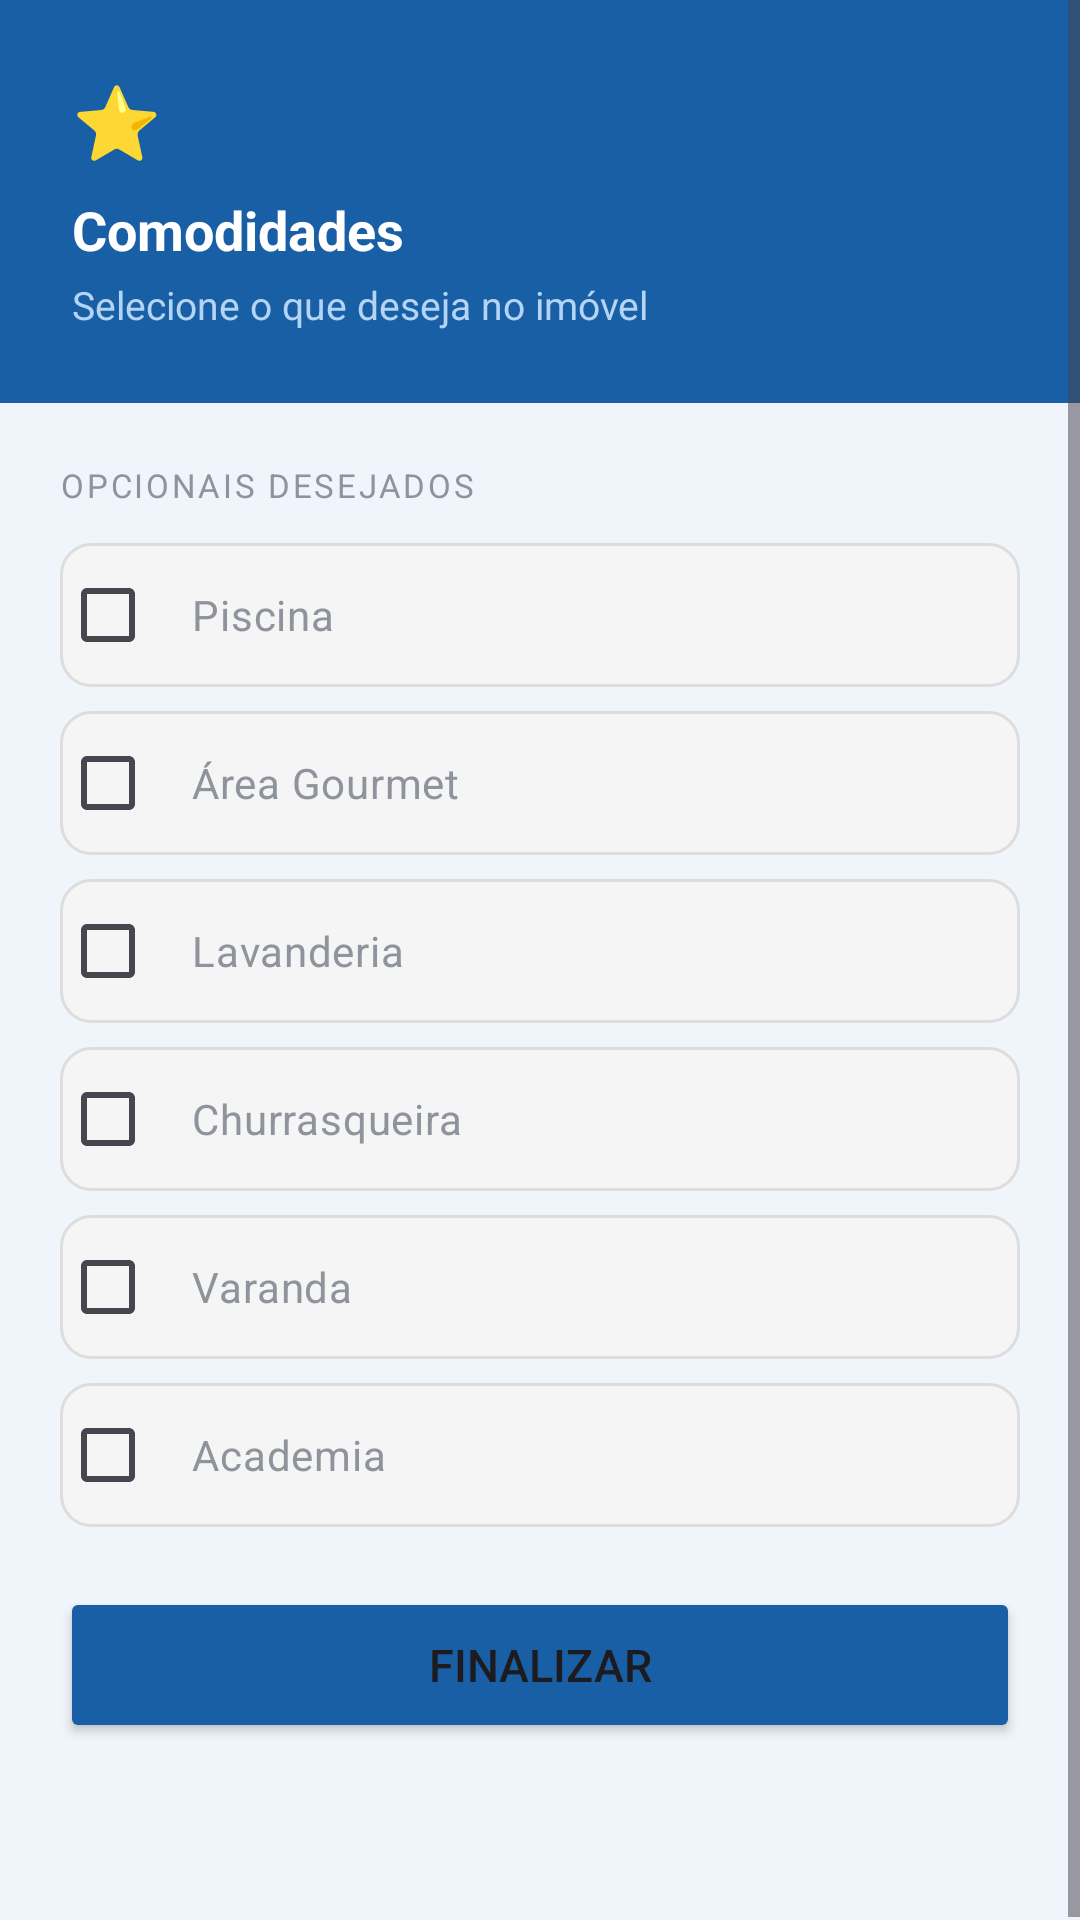

Android layout source for this screen:
<!-- AndroidManifest.xml: application theme Theme.AppImobiliariaAndroid -->
<!-- res/layout/activity_tela_comodidades.xml -->
<?xml version="1.0" encoding="utf-8"?>
<ScrollView
    xmlns:android="http://schemas.android.com/apk/res/android"
    xmlns:app="http://schemas.android.com/apk/res-auto"
    xmlns:tools="http://schemas.android.com/tools"
    android:id="@+id/main"
    android:layout_width="match_parent"
    android:layout_height="match_parent"
    android:background="#F0F4FB"
    android:fillViewport="true"
    tools:context=".TelaComodidadesActivity">

    <LinearLayout
        android:layout_width="match_parent"
        android:layout_height="wrap_content"
        android:orientation="vertical"
        android:paddingBottom="40dp">

        <LinearLayout
            android:layout_width="match_parent"
            android:layout_height="wrap_content"
            android:orientation="vertical"
            android:background="#185FA5"
            android:padding="24dp">

            <TextView
                android:layout_width="wrap_content"
                android:layout_height="wrap_content"
                android:layout_marginBottom="8dp"
                android:text="⭐"
                android:textSize="24sp"/>

            <TextView
                android:layout_width="wrap_content"
                android:layout_height="wrap_content"
                android:text="Comodidades"
                android:textColor="#FFFFFF"
                android:textSize="18sp"
                android:textStyle="bold"/>

            <TextView
                android:layout_width="wrap_content"
                android:layout_height="wrap_content"
                android:layout_marginTop="4dp"
                android:text="Selecione o que deseja no imóvel"
                android:textColor="#B3D4F5"
                android:textSize="13sp"/>

        </LinearLayout>

        <LinearLayout
            android:layout_width="match_parent"
            android:layout_height="wrap_content"
            android:orientation="vertical"
            android:padding="20dp">

            <TextView
                android:layout_width="wrap_content"
                android:layout_height="wrap_content"
                android:text="OPCIONAIS DESEJADOS"
                android:textSize="11sp"
                android:textColor="#8e939c"
                android:letterSpacing="0.08"
                android:layout_marginBottom="12dp"/>

            <CheckBox
                android:id="@+id/chkPiscina"
                android:layout_width="match_parent"
                android:layout_height="wrap_content"
                android:text="Piscina"
                android:textColor="#8e939c"
                android:padding="12dp"
                android:layout_marginBottom="8dp"
                android:background="@drawable/spinner_borda_redonda"
                android:buttonTint="#185FA5"/>

            <CheckBox
                android:id="@+id/chkAreaGourmet"
                android:layout_width="match_parent"
                android:layout_height="wrap_content"
                android:text="Área Gourmet"
                android:textColor="#8e939c"
                android:padding="12dp"
                android:layout_marginBottom="8dp"
                android:background="@drawable/spinner_borda_redonda"
                android:buttonTint="#185FA5"/>

            <CheckBox
                android:id="@+id/chkLavanderia"
                android:layout_width="match_parent"
                android:layout_height="wrap_content"
                android:text="Lavanderia"
                android:textColor="#8e939c"
                android:padding="12dp"
                android:layout_marginBottom="8dp"
                android:background="@drawable/spinner_borda_redonda"
                android:buttonTint="#185FA5"/>

            <CheckBox
                android:id="@+id/chkChurrasqueira"
                android:layout_width="match_parent"
                android:layout_height="wrap_content"
                android:text="Churrasqueira"
                android:textColor="#8e939c"
                android:padding="12dp"
                android:layout_marginBottom="8dp"
                android:background="@drawable/spinner_borda_redonda"
                android:buttonTint="#185FA5"/>

            <CheckBox
                android:id="@+id/chkVaranda"
                android:layout_width="match_parent"
                android:layout_height="wrap_content"
                android:text="Varanda"
                android:textColor="#8e939c"
                android:padding="12dp"
                android:layout_marginBottom="8dp"
                android:background="@drawable/spinner_borda_redonda"
                android:buttonTint="#185FA5"/>

            <CheckBox
                android:id="@+id/chkAcademia"
                android:layout_width="match_parent"
                android:layout_height="wrap_content"
                android:text="Academia"
                android:textColor="#8e939c"
                android:padding="12dp"
                android:layout_marginBottom="8dp"
                android:background="@drawable/spinner_borda_redonda"
                android:buttonTint="#185FA5"/>

            <Button
                android:id="@+id/btnFinalizar"
                android:layout_width="match_parent"
                android:layout_height="52dp"
                android:layout_marginTop="12dp"
                android:text="Finalizar"
                android:textSize="15sp"
                android:backgroundTint="#185FA5"
                app:cornerRadius="12dp"/>

        </LinearLayout>
    </LinearLayout>
</ScrollView>
<!-- resources referenced by this layout -->
<resources>
  <!-- drawable spinner_borda_redonda (drawable) -->
  <?xml version="1.0" encoding="utf-8"?>
  <shape xmlns:android="http://schemas.android.com/apk/res/android"
      android:shape="rectangle">
      <corners android:radius="10dp"/>
      <solid android:color="#F5F5F5"/>
      <stroke android:width="1dp" android:color="#DDDDDD"/>
  </shape>
  <style name="Theme.AppImobiliariaAndroid" parent="Base.Theme.AppImobiliariaAndroid" />
  <style name="Base.Theme.AppImobiliariaAndroid" parent="Theme.Material3.DayNight.NoActionBar">
          
          
      </style>
</resources>
